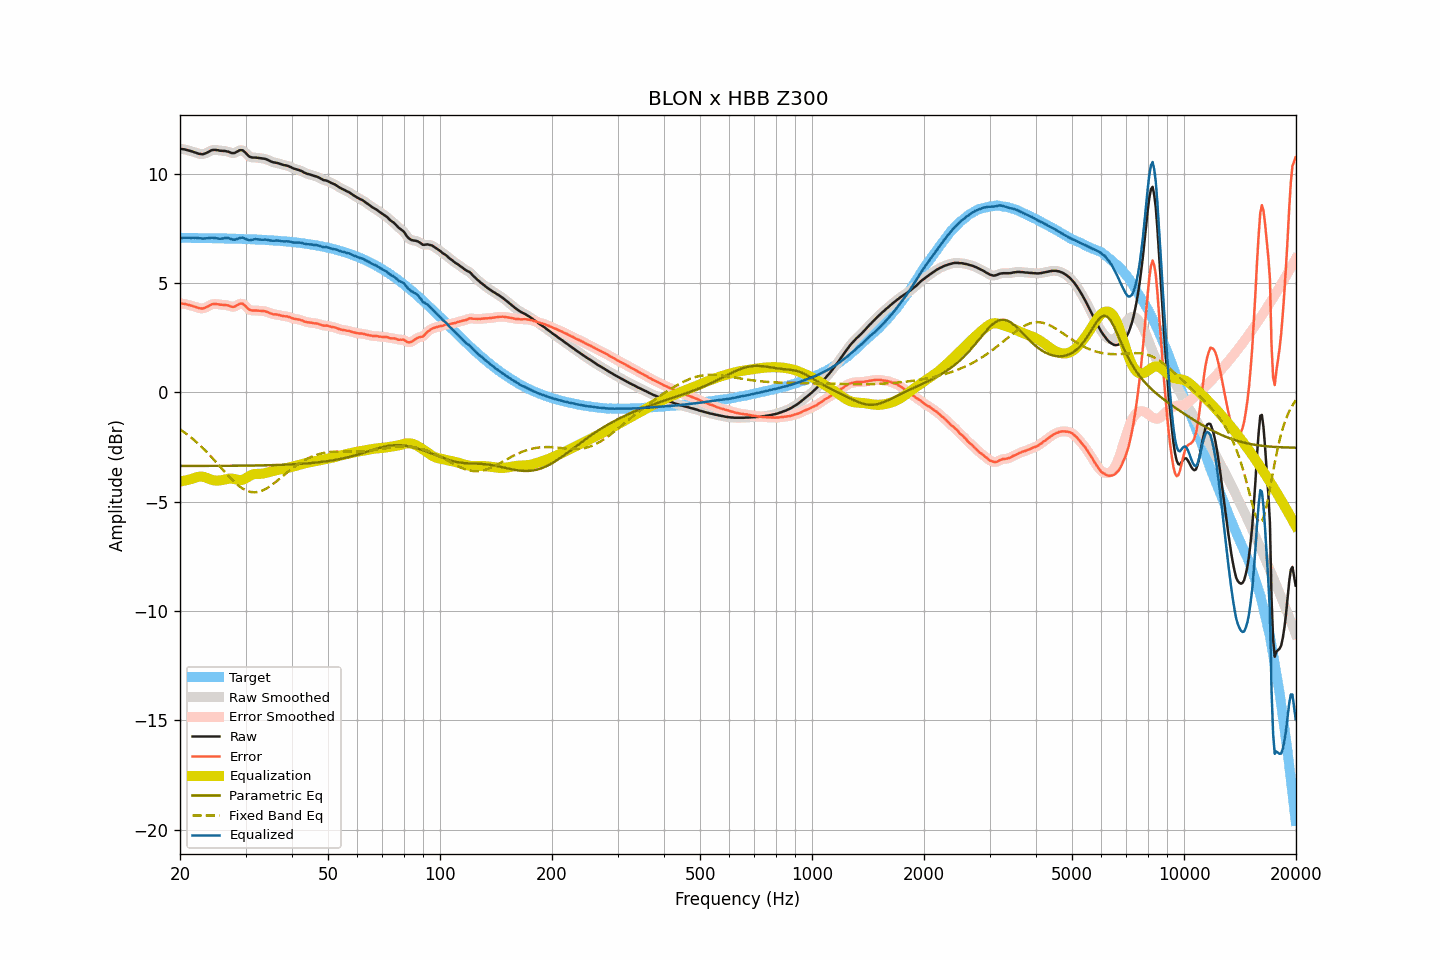

Source data for this figure (header and first rows):
frequency, raw, smoothed, error, error_smoothed, equalization, parametric_eq, fixed_band_eq, equalized_raw, equalized_smoothed, target
20.00, 11.14, 11.14, 4.07, 4.07, -4.08, -3.37, -1.69, 7.06, 7.06, 7.07
20.20, 11.13, 11.13, 4.06, 4.06, -4.07, -3.37, -1.74, 7.06, 7.06, 7.07
20.40, 11.12, 11.12, 4.05, 4.05, -4.05, -3.37, -1.79, 7.07, 7.07, 7.07
20.61, 11.11, 11.11, 4.04, 4.04, -4.03, -3.37, -1.85, 7.07, 7.07, 7.07
20.81, 11.09, 11.09, 4.02, 4.03, -4.02, -3.37, -1.90, 7.07, 7.07, 7.06
21.02, 11.07, 11.07, 4.01, 4.01, -4.00, -3.37, -1.96, 7.07, 7.07, 7.06
21.23, 11.05, 11.05, 3.99, 3.99, -3.98, -3.37, -2.01, 7.07, 7.07, 7.06
21.44, 11.03, 11.03, 3.97, 3.97, -3.96, -3.36, -2.07, 7.07, 7.07, 7.06
21.66, 11.01, 11.01, 3.95, 3.95, -3.94, -3.36, -2.13, 7.07, 7.07, 7.06
21.87, 10.98, 10.98, 3.92, 3.92, -3.91, -3.36, -2.20, 7.07, 7.07, 7.06
22.09, 10.96, 10.96, 3.90, 3.90, -3.89, -3.36, -2.26, 7.07, 7.07, 7.06
22.31, 10.93, 10.93, 3.87, 3.87, -3.87, -3.36, -2.33, 7.06, 7.06, 7.06
22.54, 10.91, 10.91, 3.85, 3.85, -3.86, -3.36, -2.39, 7.05, 7.05, 7.06
22.76, 10.90, 10.90, 3.84, 3.84, -3.85, -3.36, -2.46, 7.05, 7.04, 7.06
22.99, 10.89, 10.90, 3.83, 3.84, -3.86, -3.36, -2.53, 7.03, 7.04, 7.06
23.22, 10.91, 10.91, 3.85, 3.85, -3.87, -3.36, -2.61, 7.04, 7.04, 7.06
23.45, 10.94, 10.94, 3.89, 3.88, -3.89, -3.36, -2.68, 7.04, 7.04, 7.05
23.69, 10.97, 10.97, 3.92, 3.92, -3.92, -3.36, -2.76, 7.05, 7.05, 7.05
23.92, 11.01, 11.01, 3.96, 3.96, -3.95, -3.36, -2.83, 7.06, 7.06, 7.05
24.16, 11.05, 11.05, 4.00, 4.00, -3.98, -3.36, -2.91, 7.07, 7.07, 7.05
24.40, 11.08, 11.08, 4.03, 4.03, -4.00, -3.36, -2.99, 7.07, 7.07, 7.05
24.65, 11.09, 11.09, 4.04, 4.04, -4.02, -3.36, -3.07, 7.07, 7.07, 7.05
24.89, 11.09, 11.09, 4.04, 4.04, -4.03, -3.36, -3.15, 7.06, 7.06, 7.05
25.14, 11.08, 11.08, 4.03, 4.03, -4.03, -3.36, -3.24, 7.04, 7.04, 7.05
25.39, 11.07, 11.07, 4.02, 4.02, -4.03, -3.36, -3.32, 7.04, 7.03, 7.04
25.65, 11.05, 11.05, 4.01, 4.01, -4.03, -3.36, -3.40, 7.02, 7.03, 7.04
25.91, 11.05, 11.05, 4.01, 4.01, -4.01, -3.36, -3.49, 7.03, 7.03, 7.04
26.16, 11.04, 11.04, 4.00, 4.00, -4.00, -3.36, -3.57, 7.04, 7.04, 7.04
26.43, 11.04, 11.04, 4.00, 4.00, -3.98, -3.36, -3.65, 7.06, 7.05, 7.04
26.69, 11.02, 11.02, 3.98, 3.99, -3.97, -3.36, -3.73, 7.05, 7.06, 7.04
26.96, 11.01, 11.00, 3.97, 3.97, -3.95, -3.36, -3.81, 7.06, 7.05, 7.03
27.23, 10.98, 10.98, 3.95, 3.94, -3.95, -3.36, -3.89, 7.03, 7.03, 7.03
27.50, 10.95, 10.95, 3.92, 3.92, -3.95, -3.36, -3.97, 7.00, 7.01, 7.03
27.77, 10.94, 10.94, 3.91, 3.91, -3.95, -3.36, -4.04, 6.99, 6.99, 7.03
28.05, 10.95, 10.95, 3.92, 3.93, -3.97, -3.36, -4.11, 6.98, 6.99, 7.03
28.33, 10.99, 10.99, 3.96, 3.96, -3.99, -3.36, -4.18, 7.00, 7.00, 7.02
28.62, 11.03, 11.03, 4.01, 4.01, -4.00, -3.36, -4.24, 7.03, 7.03, 7.02
28.90, 11.07, 11.07, 4.05, 4.05, -4.01, -3.35, -4.30, 7.06, 7.06, 7.02
29.19, 11.08, 11.08, 4.06, 4.06, -4.01, -3.35, -4.35, 7.07, 7.07, 7.02
29.48, 11.07, 11.06, 4.05, 4.04, -3.99, -3.35, -4.40, 7.08, 7.07, 7.02
29.78, 11.01, 11.01, 4.00, 4.00, -3.96, -3.35, -4.44, 7.05, 7.05, 7.01
30.08, 10.94, 10.94, 3.93, 3.93, -3.93, -3.35, -4.48, 7.01, 7.01, 7.01
30.38, 10.86, 10.86, 3.85, 3.85, -3.88, -3.35, -4.51, 6.98, 6.98, 7.01
30.68, 10.79, 10.80, 3.78, 3.79, -3.84, -3.35, -4.53, 6.95, 6.96, 7.01
30.99, 10.76, 10.76, 3.76, 3.76, -3.79, -3.35, -4.55, 6.96, 6.96, 7.00
31.30, 10.74, 10.74, 3.74, 3.74, -3.76, -3.35, -4.56, 6.98, 6.98, 7.00
31.61, 10.74, 10.74, 3.74, 3.74, -3.74, -3.35, -4.57, 7.00, 7.00, 7.00
31.93, 10.74, 10.73, 3.75, 3.74, -3.73, -3.35, -4.57, 7.01, 7.00, 6.99
32.24, 10.73, 10.73, 3.74, 3.74, -3.73, -3.34, -4.56, 7.00, 7.00, 6.99
32.57, 10.72, 10.72, 3.73, 3.73, -3.73, -3.34, -4.54, 6.99, 6.99, 6.99
32.89, 10.71, 10.71, 3.73, 3.73, -3.73, -3.34, -4.52, 6.98, 6.98, 6.98
33.22, 10.70, 10.70, 3.72, 3.72, -3.72, -3.34, -4.50, 6.98, 6.98, 6.98
33.55, 10.69, 10.69, 3.71, 3.72, -3.71, -3.34, -4.47, 6.98, 6.98, 6.97
33.89, 10.68, 10.67, 3.71, 3.70, -3.69, -3.34, -4.43, 6.99, 6.98, 6.97
34.23, 10.65, 10.65, 3.68, 3.68, -3.67, -3.33, -4.39, 6.98, 6.98, 6.97
34.57, 10.62, 10.62, 3.66, 3.66, -3.65, -3.33, -4.34, 6.97, 6.97, 6.96
34.92, 10.58, 10.58, 3.62, 3.62, -3.63, -3.33, -4.29, 6.95, 6.95, 6.96
35.27, 10.55, 10.55, 3.60, 3.60, -3.61, -3.33, -4.24, 6.94, 6.94, 6.95
35.62, 10.52, 10.53, 3.57, 3.58, -3.59, -3.33, -4.19, 6.93, 6.94, 6.95
35.97, 10.51, 10.51, 3.57, 3.57, -3.57, -3.32, -4.13, 6.94, 6.94, 6.94
... 635 more rows
